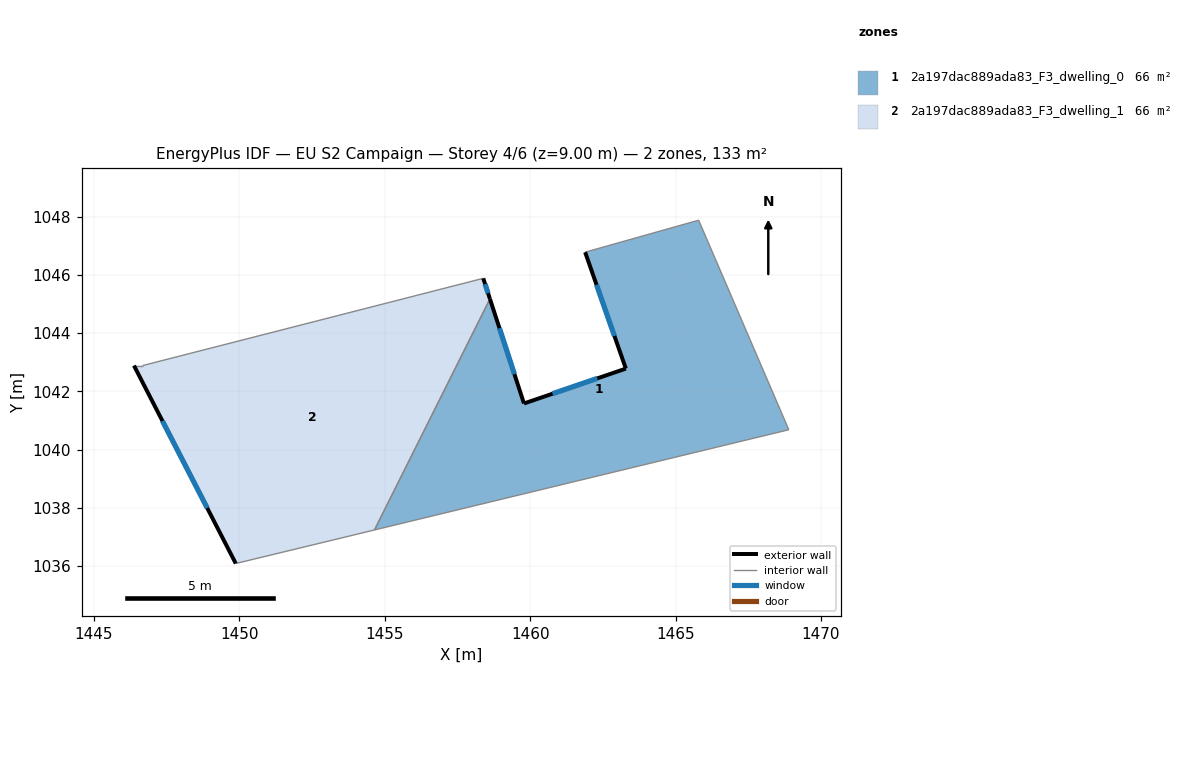
=== STOREY PLAN SPEC (per zone: floor XY polygon, exterior-wall plan segments, windows/doors) ===
zone 1: 2a197dac889ada83_F3_dwelling_0  (66.5 m²)
  floor: (1465.79, 1047.88) (1468.89, 1040.68) (1454.65, 1037.23) (1458.62, 1045.18) (1459.79, 1041.58) (1463.29, 1042.78) (1461.89, 1046.79)
  exterior wall: (1459.79, 1041.58) – (1458.62, 1045.18)  [3.8 m]
    window: (1459.46, 1042.59) – (1458.95, 1044.17)  [2.2 m²]
  exterior wall: (1463.29, 1042.78) – (1459.79, 1041.58)  [3.7 m]
    window: (1462.31, 1042.45) – (1460.77, 1041.92)  [2.1 m²]
  exterior wall: (1461.89, 1046.79) – (1463.29, 1042.78)  [4.2 m]
    window: (1462.28, 1045.66) – (1462.90, 1043.90)  [2.5 m²]
  interior walls: 4
zone 2: 2a197dac889ada83_F3_dwelling_1  (66.5 m²)
  floor: (1458.39, 1045.89) (1458.62, 1045.18) (1454.65, 1037.23) (1449.88, 1036.08) (1446.38, 1042.89) (1446.68, 1042.89)
  exterior wall: (1446.38, 1042.89) – (1449.88, 1036.08)  [7.7 m]
    window: (1447.36, 1040.98) – (1448.90, 1037.99)  [4.4 m²]
  exterior wall: (1458.62, 1045.18) – (1458.39, 1045.89)  [0.7 m]
    window: (1458.55, 1045.38) – (1458.45, 1045.69)  [0.4 m²]
  interior walls: 4

=== DERIVED (storey summary) ===
Building: EU S2 Campaign
Storey: 4 of 6  (floor level z = 9.00 m)
Storey gross floor area: 132.9 m²
Zones on this storey: 2
  - 2a197dac889ada83_F3_dwelling_0: floor 66.5 m²; exterior wall 11.7 m (35.2 m²); 3 window(s) 6.8 m²; WWR 19.3%
  - 2a197dac889ada83_F3_dwelling_1: floor 66.5 m²; exterior wall 8.4 m (25.2 m²); 2 window(s) 4.9 m²; WWR 19.3%
Zone adjacency (shared interzone walls):
  - 2a197dac889ada83_F3_dwelling_0 ↔ 2a197dac889ada83_F3_dwelling_1